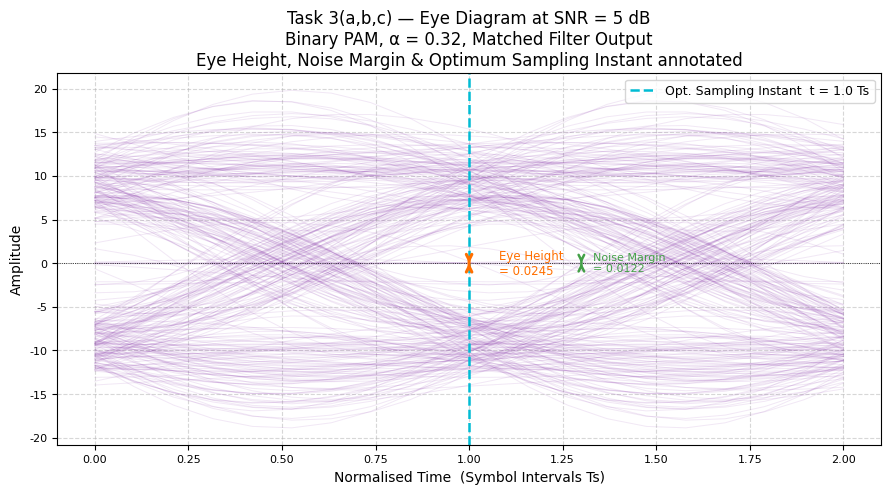
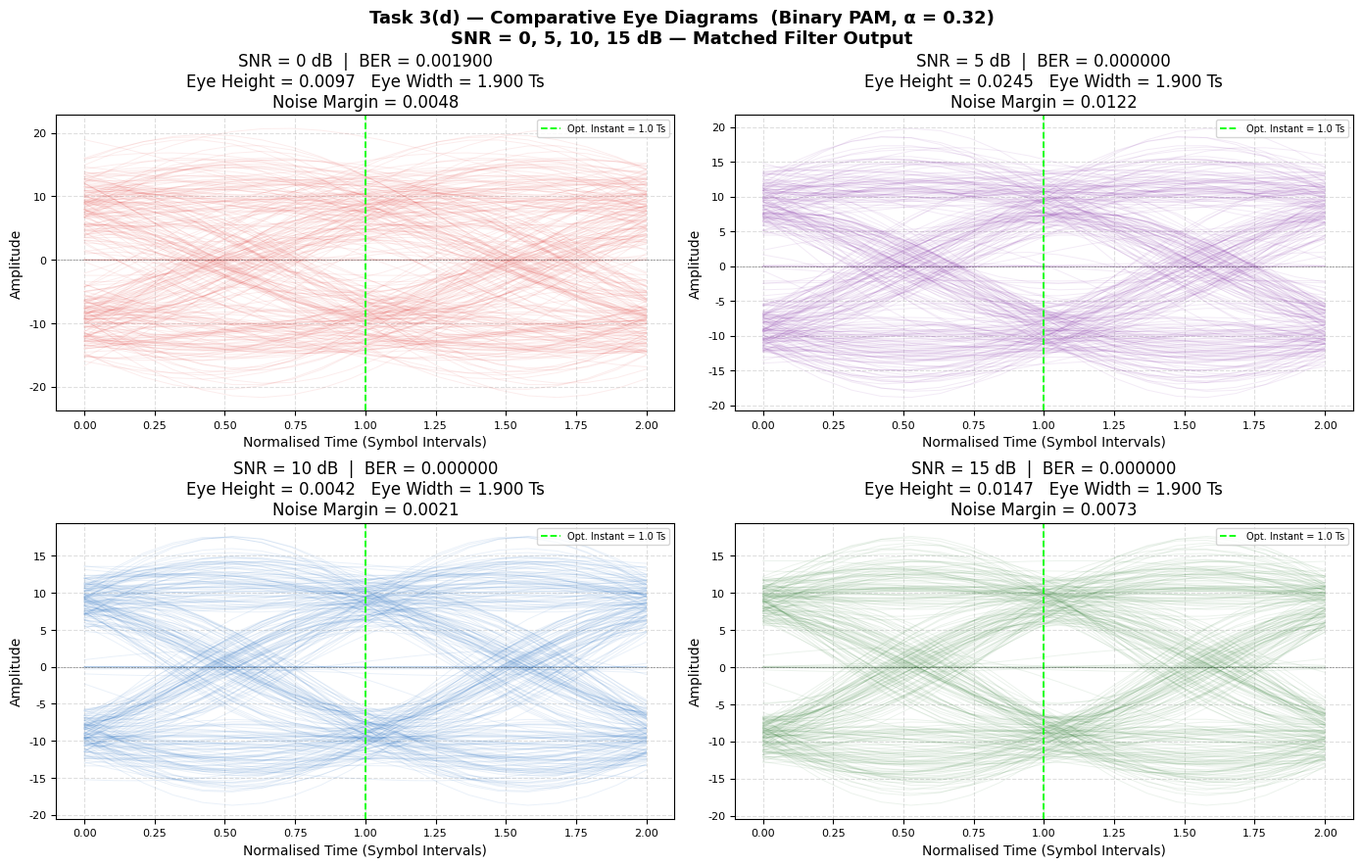
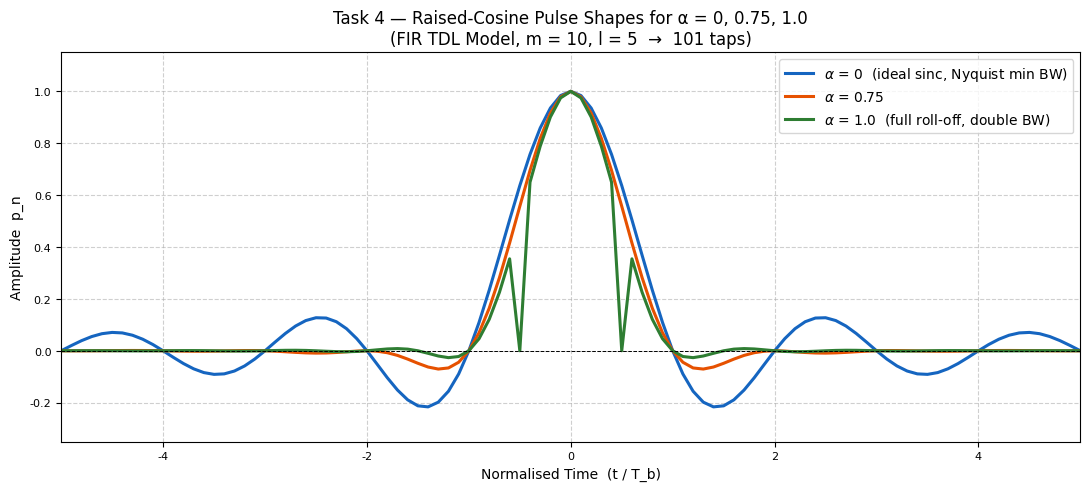
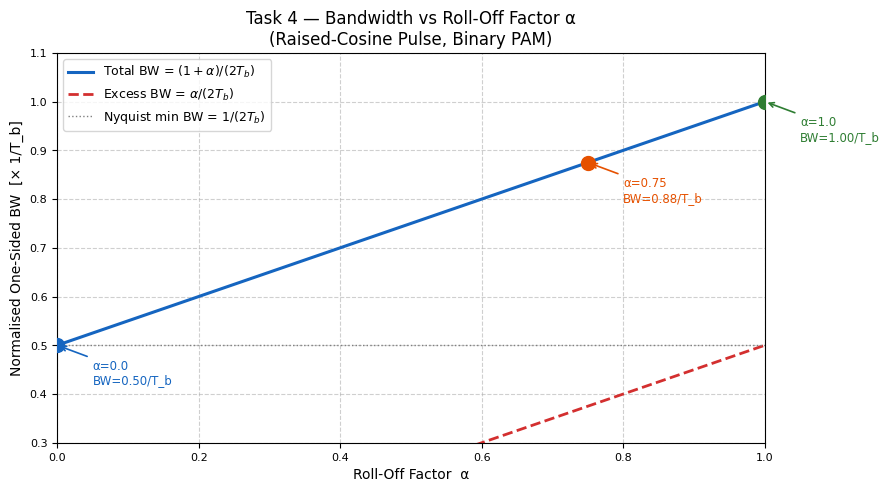
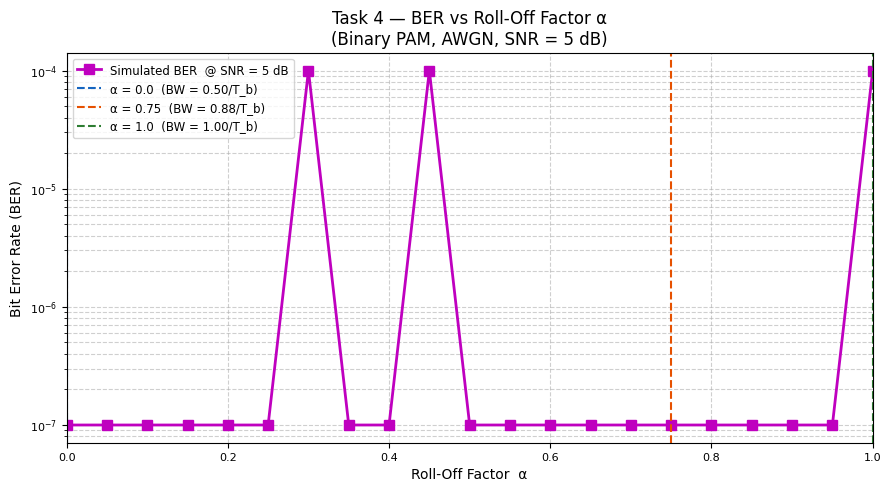
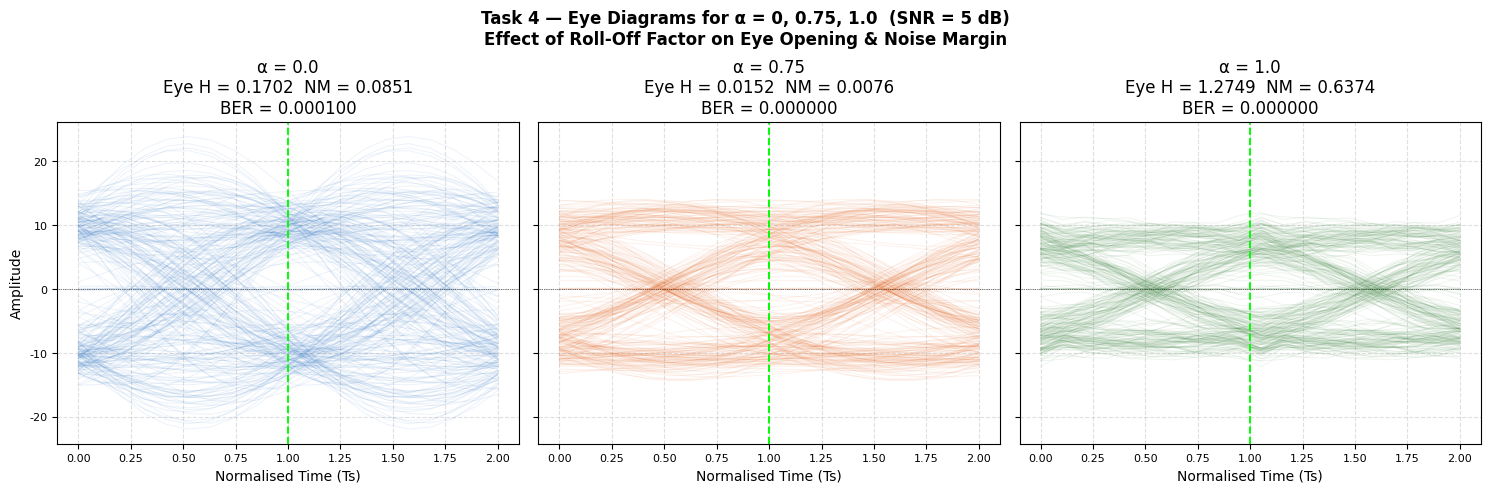

Source code (Python) for these figures, in order:
# -*- coding: utf-8 -*-
"""
UE24EC341A: DIGITAL COMMUNICATION
ORANGE LEVEL PROBLEM — Task 3 & Task 4

Task 3 : Eye Diagram Parameter Extraction
          (a) Eye Height & Width
          (b) Optimum Sampling Instant
          (c) Noise Margin
          (d) Comparative Eye Diagrams at SNR = 0, 5, 10, 15 dB

Task 4 : RC Pulse for alpha = 0, 0.75, 1.0
          - Examine how Bandwidth changes with alpha
          - BER vs alpha
          - BW vs alpha

Reference: Digital Communication System, Simon Haykin
           Chapter: Signaling over Band-Limited Channels
           Section 8.6, Pages 456-458, Student Edition, John Wiley & Sons, 2014

Name  : Suraj H P
SRN   : PES1UG24EC221
"""

import matplotlib
matplotlib.use('Agg')
import matplotlib.pyplot as plt
import numpy as np
from scipy.special import erfc

plt.rcParams.update({
    "figure.dpi": 150,
    "font.family": "DejaVu Sans",
    "axes.titlesize": 12,
    "axes.labelsize": 10,
    "xtick.labelsize": 8,
    "ytick.labelsize": 8,
})

# ─────────────────────────────────────────────────────────────
# Shared RC pulse (alpha=0.32, m=10, l=5) — identical to Tasks 1 & 2
# ─────────────────────────────────────────────────────────────
alpha_design = 0.32
m = 10
l = 5

n_indices = np.arange(0, 2*l*m + 1)
t_norm    = n_indices / m - l
denom     = 1 - 4*(alpha_design**2)*(t_norm**2)
denom     = np.where(np.abs(denom) < 1e-10, 1e-10, denom)
p         = np.sinc(t_norm) * np.cos(np.pi*alpha_design*t_norm) / denom

# ─────────────────────────────────────────────────────────────
# Shared Binary PAM signal
# ─────────────────────────────────────────────────────────────
np.random.seed(42)
num_bits  = 10_000
bits      = np.random.randint(0, 2, num_bits)
symbols   = 2*bits - 1

upsampled       = np.zeros(num_bits*m)
upsampled[::m]  = symbols
tx_signal       = np.convolve(upsampled, p, mode="full")


def simulate_binary_pam(tx, snr_db_val, pulse, m_val, bits_ref):
    snr_lin   = 10**(snr_db_val/10.0)
    sig_power = np.mean(tx**2)
    noise_pow = sig_power / snr_lin
    noise     = np.sqrt(noise_pow) * np.random.randn(len(tx))
    rx        = tx + noise
    mf_out    = np.convolve(rx, pulse[::-1], mode="full")
    comp_resp = np.convolve(pulse, pulse[::-1], mode="full")
    peak      = np.argmax(comp_resp)
    num_sym   = len(bits_ref)
    rx_samp   = mf_out[peak : peak + num_sym*m_val : m_val]
    rx_bits_d = (rx_samp >= 0).astype(int)
    n_cmp     = min(len(bits_ref), len(rx_bits_d))
    ber_val   = np.mean(bits_ref[:n_cmp] != rx_bits_d[:n_cmp])
    return rx, mf_out, rx_bits_d, ber_val


def extract_eye_params(mf_sig, m_val, num_traces=300):
    segments = []
    for i in range(num_traces):
        start = i * m_val
        end   = start + 2*m_val
        if end < len(mf_sig):
            segments.append(mf_sig[start:end])
    if not segments:
        return segments, 0.0, 0.0, 0.0, 1.0

    seg_arr  = np.array(segments)
    mid_idx  = m_val

    eye_vals = seg_arr[:, mid_idx]
    pos_vals = eye_vals[eye_vals > 0]
    neg_vals = eye_vals[eye_vals < 0]
    pos_min  = np.min(pos_vals) if len(pos_vals) > 0 else 0.0
    neg_max  = np.max(neg_vals) if len(neg_vals) > 0 else 0.0
    eye_h    = pos_min - neg_max
    noise_m  = eye_h / 2.0

    # Eye width: count contiguous open samples around centre
    eye_open = np.zeros(2*m_val, dtype=bool)
    for k in range(2*m_val):
        col   = seg_arr[:, k]
        p_min = np.min(col[col > 0]) if np.any(col > 0) else 0.0
        n_max = np.max(col[col < 0]) if np.any(col < 0) else 0.0
        eye_open[k] = (p_min > 0) and (n_max < 0) and (p_min > n_max)

    open_idx = np.where(eye_open)[0]
    eye_w    = (open_idx[-1] - open_idx[0]) / m_val if len(open_idx) > 1 else 0.0

    return segments, eye_h, eye_w, noise_m, 1.0


# ╔══════════════════════════════════════════════════════════════╗
# ║                     TASK  3                                  ║
# ║        Eye Diagram Parameter Extraction                      ║
# ╚══════════════════════════════════════════════════════════════╝
print("="*65)
print("  TASK 3: Eye Diagram Parameter Extraction")
print("="*65)

SNR_LEVELS = [0, 5, 10, 15]
EYE_COLORS = ["#E53935", "#7B1FA2", "#1565C0", "#2E7D32"]
eye_data   = {}

print(f"\n{'SNR (dB)':>10}  {'Eye Height':>12}  {'Eye Width (Ts)':>15}  "
      f"{'Noise Margin':>14}  {'BER':>12}")
print("-"*70)

for snr_v in SNR_LEVELS:
    _, mf_i, _, ber_i = simulate_binary_pam(tx_signal, snr_v, p, m, bits)
    segs_i, eh_i, ew_i, nm_i, oi = extract_eye_params(mf_i, m)
    eye_data[snr_v] = dict(mf=mf_i, segs=segs_i, BER=ber_i,
                           EyeHeight=eh_i, EyeWidth=ew_i,
                           NoiseMargin=nm_i, OptInstant=oi)
    print(f"{snr_v:>10}  {eh_i:>12.4f}  {ew_i:>15.4f}  {nm_i:>14.4f}  {ber_i:>12.6f}")

# ── Figure 3a: Annotated Eye Diagram @ SNR = 5 dB ───────────
d5  = eye_data[5]
eh5 = d5["EyeHeight"]
nm5 = d5["NoiseMargin"]

fig3a, ax3a = plt.subplots(figsize=(9, 5))
for seg in d5["segs"]:
    ta = np.linspace(0, 2, len(seg))
    ax3a.plot(ta, seg, color="#7B1FA2", alpha=0.10, linewidth=0.7)

ax3a.axvline(1.0, color="#00BCD4", linewidth=1.8, linestyle="--",
             label="Opt. Sampling Instant  t = 1.0 Ts")
ax3a.axhline(0, color="k", linewidth=0.6, linestyle=":")

# Double-headed arrow for eye height
ax3a.annotate("", xy=(1.0, nm5), xytext=(1.0, -nm5),
              arrowprops=dict(arrowstyle="<->", color="#FF6F00", lw=2.2))
ax3a.text(1.08, 0, f"Eye Height\n= {eh5:.4f}", color="#FF6F00",
          fontsize=8.5, va="center")

# Upper noise margin arrow
ax3a.annotate("", xy=(1.3, 0), xytext=(1.3, nm5),
              arrowprops=dict(arrowstyle="<->", color="#43A047", lw=1.8))
ax3a.text(1.33, nm5/2, f"Noise Margin\n= {nm5:.4f}", color="#43A047",
          fontsize=8, va="center")

ax3a.set_title("Task 3(a,b,c) — Eye Diagram at SNR = 5 dB\n"
               "Binary PAM, α = 0.32, Matched Filter Output\n"
               "Eye Height, Noise Margin & Optimum Sampling Instant annotated")
ax3a.set_xlabel("Normalised Time  (Symbol Intervals Ts)")
ax3a.set_ylabel("Amplitude")
ax3a.legend(fontsize=9, loc="upper right")
ax3a.grid(True, linestyle="--", alpha=0.5)
plt.tight_layout()
fig3a.savefig("Task3_EyeDiagram_5dB_Annotated.png", bbox_inches="tight")
print("\n[Task 3] Annotated eye diagram @ 5 dB => Task3_EyeDiagram_5dB_Annotated.png")
plt.close()

# ── Figure 3b: Comparative Eye Diagrams (0, 5, 10, 15 dB) ───
fig3b, axes3b = plt.subplots(2, 2, figsize=(14, 9))
axes3b = axes3b.flatten()

for ax_idx, (snr_v, col) in enumerate(zip(SNR_LEVELS, EYE_COLORS)):
    d = eye_data[snr_v]
    for seg in d["segs"]:
        ta = np.linspace(0, 2, len(seg))
        axes3b[ax_idx].plot(ta, seg, color=col, alpha=0.09, linewidth=0.7)

    axes3b[ax_idx].axvline(1.0, color="lime", linewidth=1.3, linestyle="--",
                           label="Opt. Instant = 1.0 Ts")
    axes3b[ax_idx].axhline(0, color="k", linewidth=0.4, linestyle=":")
    axes3b[ax_idx].set_title(
        f"SNR = {snr_v} dB  |  BER = {d['BER']:.6f}\n"
        f"Eye Height = {d['EyeHeight']:.4f}   Eye Width = {d['EyeWidth']:.3f} Ts\n"
        f"Noise Margin = {d['NoiseMargin']:.4f}"
    )
    axes3b[ax_idx].set_xlabel("Normalised Time (Symbol Intervals)")
    axes3b[ax_idx].set_ylabel("Amplitude")
    axes3b[ax_idx].legend(fontsize=7, loc="upper right")
    axes3b[ax_idx].grid(True, linestyle="--", alpha=0.4)

fig3b.suptitle(
    "Task 3(d) — Comparative Eye Diagrams  (Binary PAM, α = 0.32)\n"
    "SNR = 0, 5, 10, 15 dB — Matched Filter Output",
    fontsize=13, fontweight="bold"
)
plt.tight_layout()
fig3b.savefig("Task3_EyeDiagrams_Comparison.png", bbox_inches="tight")
print("[Task 3] Comparative eye diagrams => Task3_EyeDiagrams_Comparison.png")
plt.close()


# ╔══════════════════════════════════════════════════════════════╗
# ║                     TASK  4                                  ║
# ║    RC Pulse Analysis for alpha = 0, 0.75, 1.0               ║
# ╚══════════════════════════════════════════════════════════════╝
print("\n"+"="*65)
print("  TASK 4: RC Pulse Analysis — alpha = 0, 0.75, 1.0")
print("="*65)


def make_rc_pulse(alpha_val, m_val=10, l_val=5):
    n_idx  = np.arange(0, 2*l_val*m_val + 1)
    t_n    = n_idx / m_val - l_val
    den    = 1 - 4*(alpha_val**2)*(t_n**2)
    den    = np.where(np.abs(den) < 1e-10, 1e-10, den)
    if alpha_val == 0.0:
        pulse = np.sinc(t_n)
    else:
        pulse = np.sinc(t_n) * np.cos(np.pi*alpha_val*t_n) / den
    return t_n, pulse


ALPHA_VALS = [0.0, 0.75, 1.0]
COLORS_A   = ["#1565C0", "#E65100", "#2E7D32"]
LABELS_A   = [r"$\alpha$ = 0  (ideal sinc, Nyquist min BW)",
               r"$\alpha$ = 0.75",
               r"$\alpha$ = 1.0  (full roll-off, double BW)"]

# ── Figure 4a: RC Pulse Shape Comparison ─────────────────────
fig4a, ax4a = plt.subplots(figsize=(11, 5))
for av, col, lbl in zip(ALPHA_VALS, COLORS_A, LABELS_A):
    t_n, pulse_v = make_rc_pulse(av)
    ax4a.plot(t_n, pulse_v, color=col, linewidth=2.2, label=lbl)

ax4a.axhline(0, color="k", linewidth=0.7, linestyle="--")
ax4a.set_title("Task 4 — Raised-Cosine Pulse Shapes for α = 0, 0.75, 1.0\n"
               "(FIR TDL Model, m = 10, l = 5  →  101 taps)")
ax4a.set_xlabel("Normalised Time  (t / T_b)")
ax4a.set_ylabel("Amplitude  p_n")
ax4a.set_xlim(-5, 5)
ax4a.set_ylim(-0.35, 1.15)
ax4a.legend(fontsize=10)
ax4a.grid(True, linestyle="--", alpha=0.6)
plt.tight_layout()
fig4a.savefig("Task4_RC_Pulse_Comparison.png", bbox_inches="tight")
print("\n[Task 4] RC pulse shape comparison => Task4_RC_Pulse_Comparison.png")
plt.close()

# ── Figure 4b: BW vs alpha ────────────────────────────────────
alpha_cont = np.linspace(0, 1, 300)
BW_total   = (1 + alpha_cont) / 2.0
BW_excess  = alpha_cont / 2.0

fig4b, ax4b = plt.subplots(figsize=(9, 5))
ax4b.plot(alpha_cont, BW_total,  color="#1565C0", linewidth=2.2,
          label=r"Total BW = $(1+\alpha)/(2T_b)$")
ax4b.plot(alpha_cont, BW_excess, color="#D32F2F", linewidth=2.0,
          linestyle="--", label=r"Excess BW = $\alpha/(2T_b)$")
ax4b.axhline(0.5, color="gray", linewidth=1.0, linestyle=":",
             label=r"Nyquist min BW = $1/(2T_b)$")

for av, col in zip(ALPHA_VALS, COLORS_A):
    bw_v = (1+av)/2.0
    ax4b.plot(av, bw_v, "o", color=col, markersize=10, zorder=5)
    ax4b.annotate(f"α={av}\nBW={bw_v:.2f}/T_b",
                  xy=(av, bw_v),
                  xytext=(av+0.05, bw_v-0.08),
                  fontsize=8.5, color=col,
                  arrowprops=dict(arrowstyle="->", color=col, lw=1.2))

ax4b.set_title("Task 4 — Bandwidth vs Roll-Off Factor α\n"
               "(Raised-Cosine Pulse, Binary PAM)")
ax4b.set_xlabel("Roll-Off Factor  α")
ax4b.set_ylabel("Normalised One-Sided BW  [× 1/T_b]")
ax4b.legend(fontsize=9)
ax4b.grid(True, linestyle="--", alpha=0.6)
ax4b.set_xlim(0, 1)
ax4b.set_ylim(0.30, 1.10)
plt.tight_layout()
fig4b.savefig("Task4_BW_vs_Alpha.png", bbox_inches="tight")
print("[Task 4] BW vs alpha => Task4_BW_vs_Alpha.png")
plt.close()

# BW table
print("\n--- Task 4: Bandwidth Summary Table ---")
print(f"{'α':>8}  {'Total BW (×1/Tb)':>20}  {'Excess BW (×1/Tb)':>20}  {'% Excess BW':>13}")
print("-"*68)
for av in [0.00, 0.25, 0.32, 0.50, 0.75, 1.00]:
    bw_t = (1+av)/2.0
    bw_e = av/2.0
    note = "← Nyquist min" if av == 0.00 else ("← design α" if av == 0.32 else
           ("← Task 4 key" if av in [0.75, 1.00] else ""))
    print(f"{av:>8.2f}  {bw_t:>20.4f}  {bw_e:>20.4f}  {av*100:>12.1f}%  {note}")

# ── Figure 4c: BER vs alpha (SNR = 5 dB) ─────────────────────
alpha_sweep = np.linspace(0.0, 1.0, 21)
ber_alpha   = []

print("\n--- Task 4: BER vs Alpha (SNR = 5 dB) ---")
print(f"{'α':>8}  {'BER (Simulated)':>18}")
print("-"*30)

for av in alpha_sweep:
    _, pulse_v = make_rc_pulse(av)
    ups_a      = np.zeros(num_bits*m)
    ups_a[::m] = symbols
    tx_a       = np.convolve(ups_a, pulse_v, mode="full")
    _, _, _, ber_a = simulate_binary_pam(tx_a, 5.0, pulse_v, m, bits)
    ber_alpha.append(ber_a)
    print(f"{av:>8.3f}  {ber_a:>18.6f}")

fig4c, ax4c = plt.subplots(figsize=(9, 5))
ax4c.semilogy(alpha_sweep, [max(b, 1e-7) for b in ber_alpha],
              "ms-", linewidth=2.0, markersize=7,
              label="Simulated BER  @ SNR = 5 dB")
for av, col, lbl in zip(ALPHA_VALS, COLORS_A, LABELS_A):
    ax4c.axvline(av, color=col, linestyle="--", linewidth=1.5,
                 label=f"α = {av}  (BW = {(1+av)/2:.2f}/T_b)")
ax4c.set_title("Task 4 — BER vs Roll-Off Factor α\n"
               "(Binary PAM, AWGN, SNR = 5 dB)")
ax4c.set_xlabel("Roll-Off Factor  α")
ax4c.set_ylabel("Bit Error Rate (BER)")
ax4c.legend(fontsize=8.5)
ax4c.grid(True, which="both", linestyle="--", alpha=0.6)
ax4c.set_xlim(0, 1)
plt.tight_layout()
fig4c.savefig("Task4_BER_vs_Alpha.png", bbox_inches="tight")
print("\n[Task 4] BER vs alpha => Task4_BER_vs_Alpha.png")
plt.close()

# ── Figure 4d: Eye diagrams for alpha = 0, 0.75, 1.0 @ SNR = 5 dB ─
fig4d, axes4d = plt.subplots(1, 3, figsize=(15, 5), sharey=True)

print("\n--- Task 4: Eye Parameters for alpha = 0, 0.75, 1.0 @ SNR = 5 dB ---")
print(f"{'α':>8}  {'Eye Height':>12}  {'Eye Width':>12}  {'Noise Margin':>14}  {'BER':>12}")
print("-"*65)

for ax_i, (av, col, lbl) in enumerate(zip(ALPHA_VALS, COLORS_A, LABELS_A)):
    _, pulse_v = make_rc_pulse(av)
    ups_a = np.zeros(num_bits*m); ups_a[::m] = symbols
    tx_a  = np.convolve(ups_a, pulse_v, mode="full")
    _, mf_a, _, ber_a = simulate_binary_pam(tx_a, 5.0, pulse_v, m, bits)
    segs_a, eh_a, ew_a, nm_a, oi_a = extract_eye_params(mf_a, m)

    for seg in segs_a:
        ta = np.linspace(0, 2, len(seg))
        axes4d[ax_i].plot(ta, seg, color=col, alpha=0.08, linewidth=0.7)

    axes4d[ax_i].axvline(1.0, color="lime", linewidth=1.4, linestyle="--")
    axes4d[ax_i].axhline(0, color="k", linewidth=0.5, linestyle=":")
    axes4d[ax_i].set_title(
        f"α = {av}\nEye H = {eh_a:.4f}  NM = {nm_a:.4f}\nBER = {ber_a:.6f}"
    )
    axes4d[ax_i].set_xlabel("Normalised Time (Ts)")
    axes4d[ax_i].grid(True, linestyle="--", alpha=0.4)
    print(f"{av:>8.2f}  {eh_a:>12.4f}  {ew_a:>12.4f}  {nm_a:>14.4f}  {ber_a:>12.6f}")

axes4d[0].set_ylabel("Amplitude")
fig4d.suptitle(
    "Task 4 — Eye Diagrams for α = 0, 0.75, 1.0  (SNR = 5 dB)\n"
    "Effect of Roll-Off Factor on Eye Opening & Noise Margin",
    fontsize=12, fontweight="bold"
)
plt.tight_layout()
fig4d.savefig("Task4_EyeDiagrams_Alpha.png", bbox_inches="tight")
print("\n[Task 4] Eye diagrams (alpha comparison) => Task4_EyeDiagrams_Alpha.png")
plt.close()

print("\n"+"="*65)
print("  All Task 3 & Task 4 figures generated successfully.")
print("="*65)
